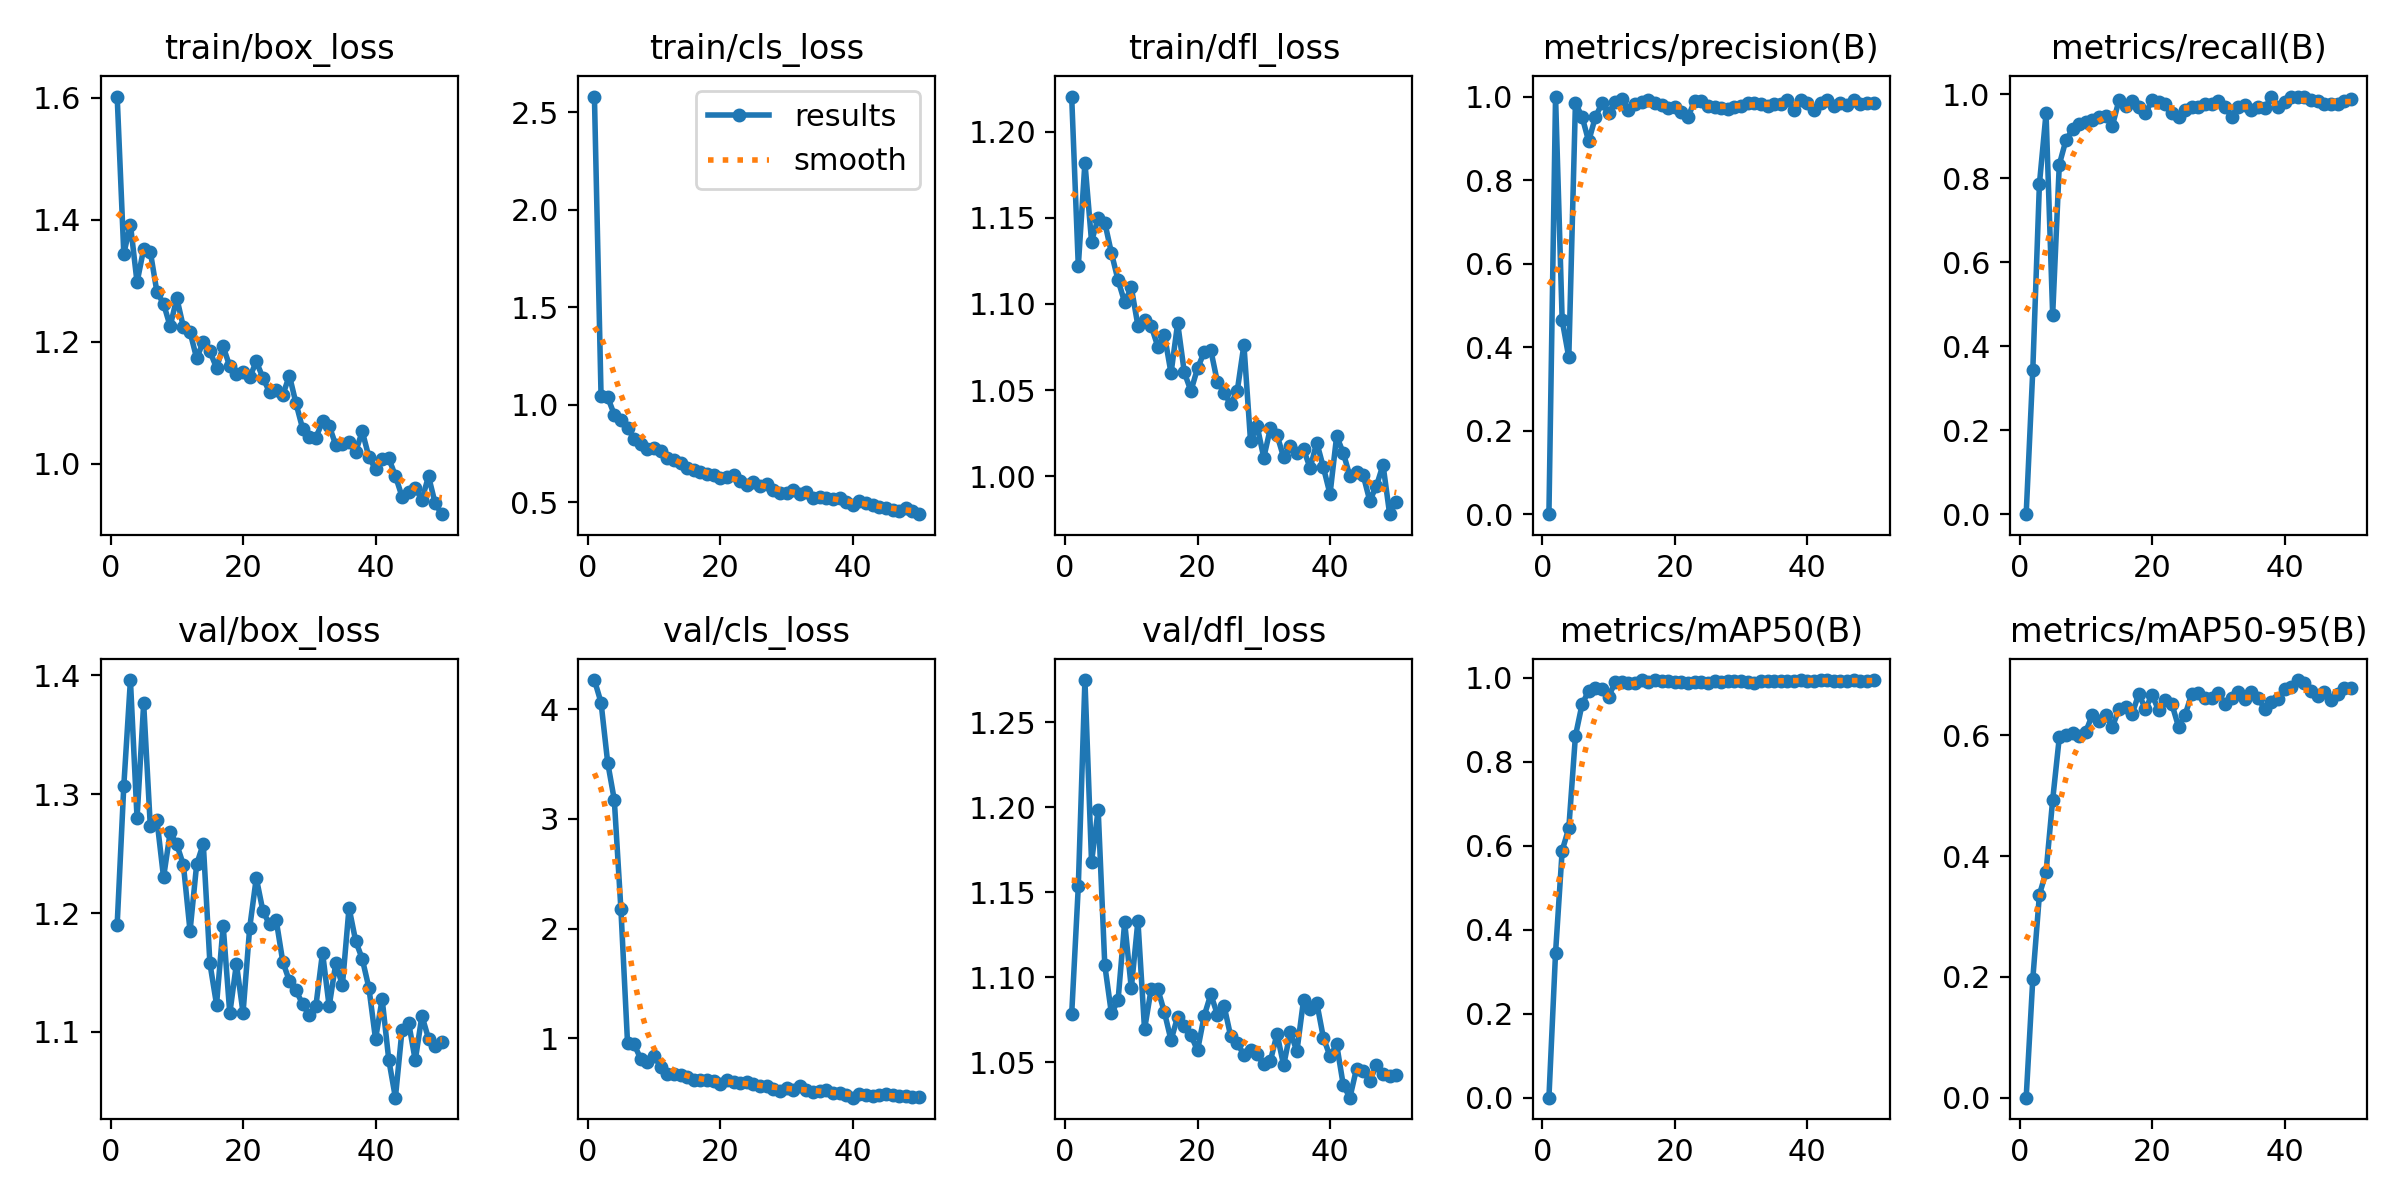

The table this chart was drawn from, first rows:
epoch, time, train/box_loss, train/cls_loss, train/dfl_loss, metrics/precision(B), metrics/recall(B), metrics/mAP50(B), metrics/mAP50-95(B), val/box_loss, val/cls_loss, val/dfl_loss, lr/pg0, lr/pg1, lr/pg2
1, 8.144, 1.602, 2.581, 1.22, 0, 0, 0, 0, 1.19, 4.267, 1.078, 0.0006296, 0.0006296, 0.0006296
2, 13.23, 1.344, 1.047, 1.122, 1, 0.3435, 0.345, 0.1967, 1.307, 4.061, 1.153, 0.001271, 0.001271, 0.001271
3, 18.32, 1.392, 1.038, 1.182, 0.464, 0.7863, 0.5885, 0.3362, 1.396, 3.515, 1.275, 0.001885, 0.001885, 0.001885
4, 22.74, 1.297, 0.949, 1.136, 0.3754, 0.9542, 0.6417, 0.3736, 1.28, 3.174, 1.168, 0.001881, 0.001881, 0.001881
5, 28.34, 1.352, 0.9223, 1.15, 0.9842, 0.4747, 0.8612, 0.4933, 1.376, 2.175, 1.199, 0.001842, 0.001842, 0.001842
6, 33.43, 1.348, 0.8813, 1.147, 0.9522, 0.8321, 0.9366, 0.5966, 1.273, 0.9558, 1.107, 0.001802, 0.001802, 0.001802
7, 38.5, 1.282, 0.8244, 1.13, 0.8928, 0.8901, 0.969, 0.6002, 1.279, 0.9442, 1.079, 0.001762, 0.001762, 0.001762
8, 44.76, 1.262, 0.7972, 1.114, 0.9504, 0.916, 0.9752, 0.6047, 1.23, 0.8108, 1.086, 0.001723, 0.001723, 0.001723
9, 49.48, 1.225, 0.7731, 1.101, 0.9838, 0.9296, 0.9734, 0.5996, 1.268, 0.7822, 1.132, 0.001683, 0.001683, 0.001683
10, 53.74, 1.272, 0.7759, 1.11, 0.9607, 0.9332, 0.9549, 0.606, 1.258, 0.8421, 1.094, 0.001644, 0.001644, 0.001644
11, 59.61, 1.224, 0.7632, 1.087, 0.9858, 0.9389, 0.9893, 0.6346, 1.24, 0.7373, 1.133, 0.001604, 0.001604, 0.001604
12, 64.36, 1.216, 0.7244, 1.091, 0.995, 0.9466, 0.991, 0.6239, 1.185, 0.6738, 1.069, 0.001564, 0.001564, 0.001564
13, 68.98, 1.173, 0.7153, 1.087, 0.9688, 0.9489, 0.9885, 0.6338, 1.241, 0.676, 1.093, 0.001525, 0.001525, 0.001525
14, 75.41, 1.2, 0.7003, 1.075, 0.9819, 0.9237, 0.9876, 0.614, 1.258, 0.6612, 1.093, 0.001485, 0.001485, 0.001485
15, 80, 1.184, 0.6778, 1.082, 0.9862, 0.9847, 0.9945, 0.6432, 1.158, 0.6464, 1.079, 0.001446, 0.001446, 0.001446
16, 84.33, 1.157, 0.6649, 1.06, 0.9922, 0.9724, 0.9888, 0.6464, 1.123, 0.6219, 1.063, 0.001406, 0.001406, 0.001406
17, 91.63, 1.192, 0.6526, 1.089, 0.9847, 0.983, 0.9939, 0.6358, 1.189, 0.6213, 1.077, 0.001366, 0.001366, 0.001366
18, 96.96, 1.159, 0.6451, 1.06, 0.9797, 0.9695, 0.9927, 0.6685, 1.116, 0.6157, 1.071, 0.001327, 0.001327, 0.001327
19, 104.7, 1.147, 0.6388, 1.05, 0.9733, 0.9542, 0.9914, 0.6439, 1.157, 0.612, 1.066, 0.001287, 0.001287, 0.001287
20, 109.9, 1.151, 0.6251, 1.063, 0.9744, 0.9847, 0.9901, 0.6671, 1.116, 0.5802, 1.057, 0.001248, 0.001248, 0.001248
21, 114.9, 1.141, 0.6317, 1.072, 0.9626, 0.9814, 0.9909, 0.6414, 1.187, 0.6232, 1.077, 0.001208, 0.001208, 0.001208
22, 121, 1.168, 0.6401, 1.073, 0.9505, 0.9771, 0.9885, 0.659, 1.23, 0.6026, 1.09, 0.001168, 0.001168, 0.001168
23, 125.8, 1.141, 0.6105, 1.055, 0.9905, 0.9542, 0.9907, 0.6515, 1.202, 0.5941, 1.078, 0.001129, 0.001129, 0.001129
24, 130.4, 1.117, 0.5879, 1.049, 0.9889, 0.9466, 0.9893, 0.6143, 1.19, 0.6025, 1.083, 0.001089, 0.001089, 0.001089
25, 136.1, 1.121, 0.6062, 1.042, 0.9767, 0.9615, 0.9878, 0.6341, 1.194, 0.582, 1.065, 0.00105, 0.00105, 0.00105
26, 140.7, 1.113, 0.5816, 1.05, 0.9742, 0.9695, 0.9917, 0.6694, 1.159, 0.5692, 1.061, 0.00101, 0.00101, 0.00101
27, 145.3, 1.144, 0.5953, 1.076, 0.9737, 0.9695, 0.9891, 0.6706, 1.143, 0.5613, 1.054, 0.0009704, 0.0009704, 0.0009704
28, 151.8, 1.099, 0.5642, 1.02, 0.97, 0.9771, 0.9917, 0.6614, 1.135, 0.5406, 1.057, 0.0009308, 0.0009308, 0.0009308
29, 156.2, 1.057, 0.5466, 1.029, 0.9746, 0.9771, 0.9924, 0.6627, 1.123, 0.5236, 1.055, 0.0008912, 0.0008912, 0.0008912
30, 161.9, 1.043, 0.5491, 1.011, 0.9772, 0.9826, 0.9916, 0.6707, 1.114, 0.5488, 1.049, 0.0008516, 0.0008516, 0.0008516
31, 167.8, 1.043, 0.5612, 1.028, 0.9839, 0.9695, 0.99, 0.6517, 1.122, 0.5242, 1.051, 0.000812, 0.000812, 0.000812
32, 172.5, 1.069, 0.5435, 1.024, 0.9841, 0.9461, 0.9881, 0.6627, 1.167, 0.5607, 1.067, 0.0007724, 0.0007724, 0.0007724
33, 178.2, 1.062, 0.5526, 1.011, 0.982, 0.9695, 0.9924, 0.672, 1.122, 0.5329, 1.048, 0.0007328, 0.0007328, 0.0007328
34, 183.8, 1.03, 0.5217, 1.018, 0.977, 0.9734, 0.9931, 0.66, 1.158, 0.5133, 1.068, 0.0006932, 0.0006932, 0.0006932
35, 188.7, 1.032, 0.5255, 1.014, 0.9832, 0.9618, 0.9934, 0.6724, 1.139, 0.5204, 1.057, 0.0006536, 0.0006536, 0.0006536
36, 195, 1.035, 0.5218, 1.016, 0.9819, 0.9695, 0.993, 0.6612, 1.204, 0.5287, 1.087, 0.000614, 0.000614, 0.000614
37, 200.4, 1.02, 0.5174, 1.005, 0.9922, 0.966, 0.9933, 0.6445, 1.177, 0.5006, 1.081, 0.0005744, 0.0005744, 0.0005744
38, 205.7, 1.053, 0.5234, 1.02, 0.9669, 0.9924, 0.9932, 0.6554, 1.161, 0.4968, 1.085, 0.0005348, 0.0005348, 0.0005348
39, 211.6, 1.011, 0.502, 1.005, 0.9919, 0.9695, 0.9936, 0.6608, 1.137, 0.4874, 1.064, 0.0004952, 0.0004952, 0.0004952
40, 216.1, 0.9911, 0.4858, 0.9897, 0.9847, 0.9814, 0.9932, 0.6776, 1.094, 0.4586, 1.054, 0.0004556, 0.0004556, 0.0004556
41, 223.8, 1.007, 0.5076, 1.023, 0.9682, 0.9924, 0.9932, 0.6798, 1.128, 0.4916, 1.061, 0.000416, 0.000416, 0.000416
42, 228.8, 1.009, 0.4959, 1.014, 0.9849, 0.9926, 0.9943, 0.6917, 1.077, 0.479, 1.037, 0.0003764, 0.0003764, 0.0003764
43, 232.9, 0.9798, 0.4866, 1, 0.9924, 0.9941, 0.9943, 0.6869, 1.045, 0.4768, 1.029, 0.0003368, 0.0003368, 0.0003368
44, 237.7, 0.946, 0.4749, 1.002, 0.9765, 0.9847, 0.9931, 0.6743, 1.102, 0.4803, 1.046, 0.0002972, 0.0002972, 0.0002972
45, 242.8, 0.9534, 0.4705, 1.001, 0.9847, 0.9845, 0.9933, 0.6648, 1.108, 0.4897, 1.045, 0.0002576, 0.0002576, 0.0002576
46, 247, 0.9601, 0.4621, 0.9858, 0.9808, 0.9771, 0.9925, 0.6711, 1.076, 0.4803, 1.039, 0.000218, 0.000218, 0.000218
47, 251, 0.9406, 0.4563, 0.9943, 0.9922, 0.9755, 0.9935, 0.6587, 1.114, 0.4718, 1.049, 0.0001784, 0.0001784, 0.0001784
48, 256.5, 0.9794, 0.47, 1.007, 0.9829, 0.9771, 0.9931, 0.6682, 1.094, 0.4694, 1.043, 0.0001388, 0.0001388, 0.0001388
49, 260.7, 0.935, 0.4524, 0.978, 0.9847, 0.9829, 0.993, 0.6785, 1.088, 0.4676, 1.042, 9.92e-05, 9.92e-05, 9.92e-05
50, 264.5, 0.9171, 0.4386, 0.9853, 0.9848, 0.9885, 0.9938, 0.6782, 1.091, 0.4619, 1.043, 5.96e-05, 5.96e-05, 5.96e-05
